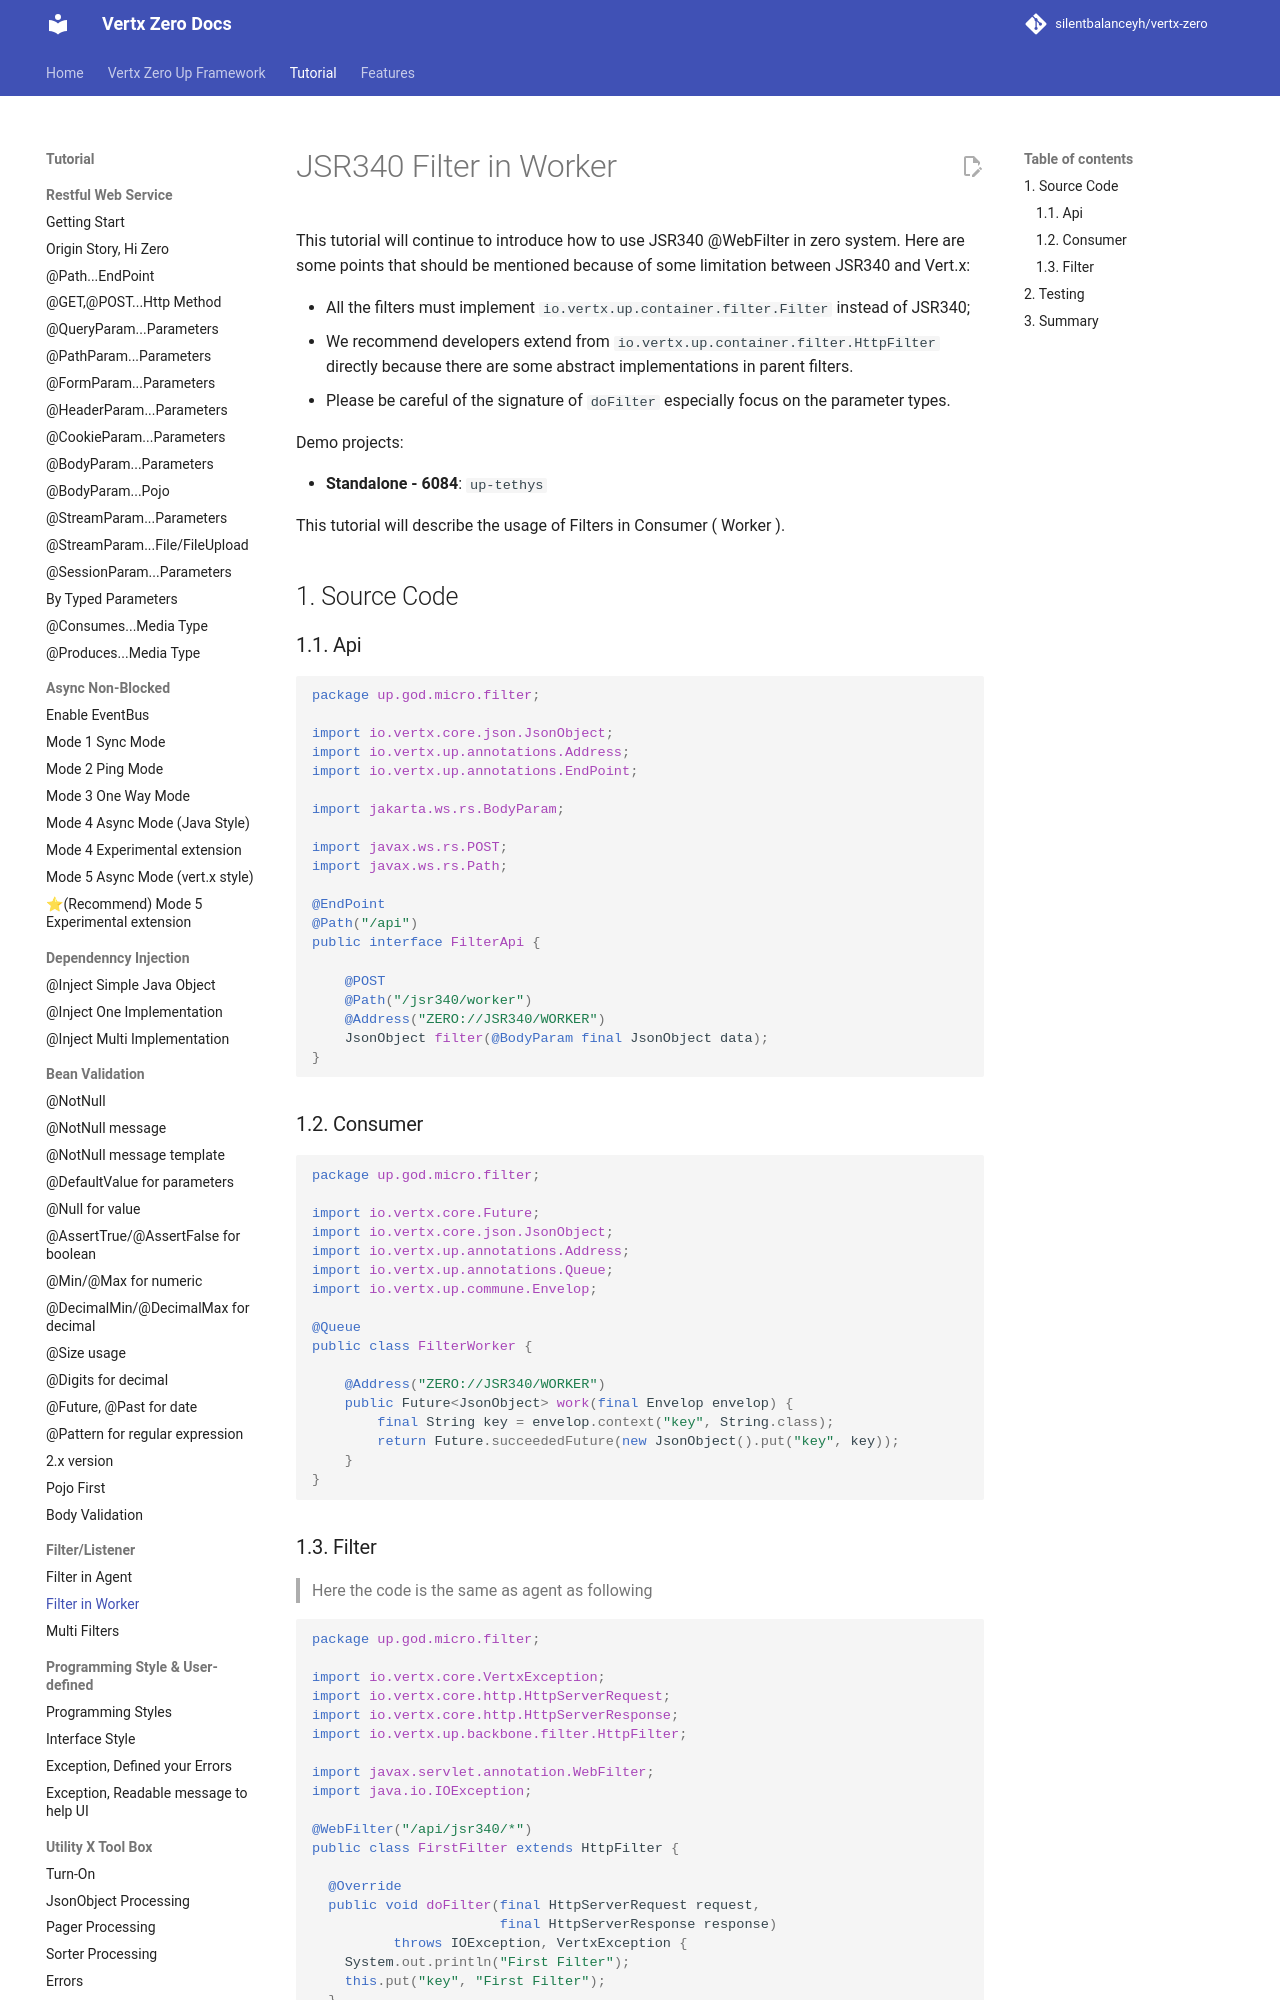

repository: silentbalanceyh/vertx-zero · page: vertx-zero-tutorial/d10099-jsr340-filter-in-worker/index.html · generator: jekyll

# JSR340 Filter in Worker

This tutorial will continue to introduce how to use JSR340 @WebFilter in zero system. Here are some points that should
be mentioned because of some limitation between JSR340 and Vert.x:

* All the filters must implement `io.vertx.up.container.filter.Filter` instead of JSR340;
* We recommend developers extend from `io.vertx.up.container.filter.HttpFilter` directly because there are some abstract
  implementations in parent filters.
* Please be careful of the signature of `doFilter` especially focus on the parameter types.

Demo projects:

* **Standalone - 6084**: `up-tethys`

This tutorial will describe the usage of Filters in Consumer \( Worker \).

## 1. Source Code

### 1.1. Api

```java
package up.god.micro.filter;

import io.vertx.core.json.JsonObject;
import io.vertx.up.annotations.Address;
import io.vertx.up.annotations.EndPoint;

import jakarta.ws.rs.BodyParam;

import javax.ws.rs.POST;
import javax.ws.rs.Path;

@EndPoint
@Path("/api")
public interface FilterApi {

    @POST
    @Path("/jsr340/worker")
    @Address("ZERO://JSR340/WORKER")
    JsonObject filter(@BodyParam final JsonObject data);
}
```

### 1.2. Consumer

```java
package up.god.micro.filter;

import io.vertx.core.Future;
import io.vertx.core.json.JsonObject;
import io.vertx.up.annotations.Address;
import io.vertx.up.annotations.Queue;
import io.vertx.up.commune.Envelop;

@Queue
public class FilterWorker {

    @Address("ZERO://JSR340/WORKER")
    public Future<JsonObject> work(final Envelop envelop) {
        final String key = envelop.context("key", String.class);
        return Future.succeededFuture(new JsonObject().put("key", key));
    }
}
```
